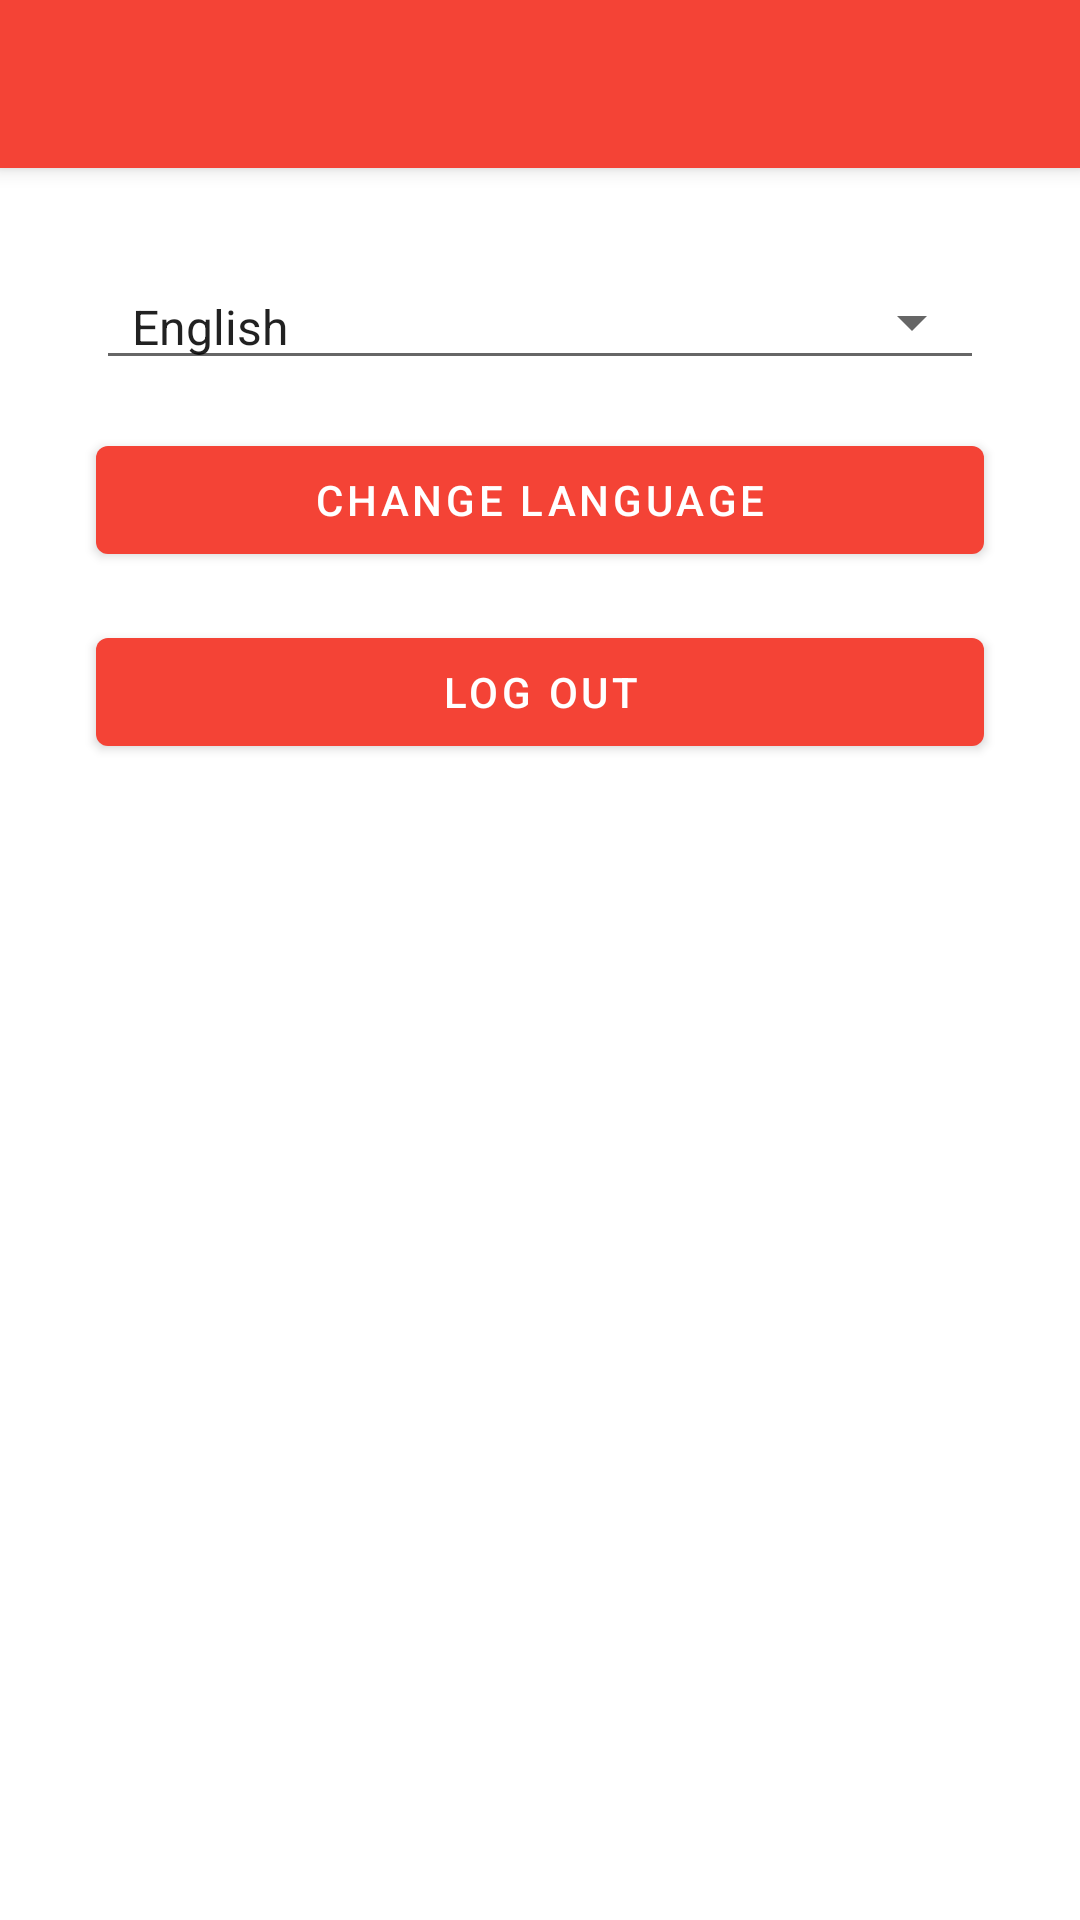

This screen was rendered from an Android layout file. Write that file and the resources it references.
<!-- AndroidManifest.xml: application theme Theme.LoanApp -->
<!-- res/layout/fragment_settings.xml -->
<?xml version="1.0" encoding="utf-8"?>
<androidx.coordinatorlayout.widget.CoordinatorLayout xmlns:android="http://schemas.android.com/apk/res/android"
    xmlns:app="http://schemas.android.com/apk/res-auto"
    xmlns:tools="http://schemas.android.com/tools"
    android:id="@+id/registerFragmentContainer"
    android:layout_width="match_parent"
    android:layout_height="match_parent"
    tools:context=".features.settings.ui.SettingsFragment">

    <com.google.android.material.appbar.AppBarLayout
        android:id="@+id/appBar"
        android:layout_width="match_parent"
        android:layout_height="wrap_content"
        android:theme="@style/ThemeOverlay.AppCompat.ActionBar">

        <com.google.android.material.appbar.MaterialToolbar
            android:id="@+id/toolBar"
            android:layout_width="match_parent"
            android:layout_height="?attr/actionBarSize"
            android:background="?attr/colorPrimary"
            android:elevation="4dp"
            android:theme="@style/ThemeOverlay.AppCompat.Dark.ActionBar"
            app:popupTheme="@style/ThemeOverlay.AppCompat.Light" />

    </com.google.android.material.appbar.AppBarLayout>

    <androidx.core.widget.NestedScrollView
        android:layout_width="match_parent"
        android:layout_height="match_parent"
        app:layout_behavior="@string/appbar_scrolling_view_behavior">

        <androidx.constraintlayout.widget.ConstraintLayout
            android:layout_width="match_parent"
            android:layout_height="wrap_content"
            android:padding="@dimen/fragment_margin">

            <Spinner
                android:id="@+id/languageSpinner"
                style="@android:style/Widget.Material.Spinner.Underlined"
                android:layout_width="match_parent"
                android:layout_height="wrap_content"
                android:layout_margin="@dimen/fragment_margin"
                android:entries="@array/languages"
                app:layout_constraintEnd_toEndOf="parent"
                app:layout_constraintStart_toStartOf="parent"
                app:layout_constraintTop_toTopOf="parent" />

            <com.google.android.material.button.MaterialButton
                android:id="@+id/changeLanguageButton"
                android:layout_width="match_parent"
                android:layout_height="wrap_content"
                android:layout_margin="@dimen/fragment_margin"
                android:text="@string/settings_language_button"
                app:layout_constraintEnd_toEndOf="parent"
                app:layout_constraintHorizontal_bias="1"
                app:layout_constraintStart_toStartOf="parent"
                app:layout_constraintTop_toBottomOf="@+id/languageSpinner"
                tools:text="Смена языка" />

            <com.google.android.material.button.MaterialButton
                android:id="@+id/logoutButton"
                android:layout_width="match_parent"
                android:layout_height="wrap_content"
                android:layout_margin="@dimen/fragment_margin"
                android:text="@string/settings_logout_button"
                app:layout_constraintEnd_toEndOf="parent"
                app:layout_constraintHorizontal_bias="1"
                app:layout_constraintStart_toStartOf="parent"
                app:layout_constraintTop_toBottomOf="@+id/changeLanguageButton"
                tools:text="Выйти из учетной записи" />


        </androidx.constraintlayout.widget.ConstraintLayout>
    </androidx.core.widget.NestedScrollView>


</androidx.coordinatorlayout.widget.CoordinatorLayout>
<!-- resources referenced by this layout -->
<resources>
  <string-array name="languages">
          <item>English</item>
          <item>Русский</item>
      </string-array>
  <dimen name="fragment_margin">16dp</dimen>
  <string name="settings_language_button">Change language</string>
  <string name="settings_logout_button">Log out</string>
  <style name="Theme.LoanApp" parent="Theme.MaterialComponents.DayNight.NoActionBar">
          
          <item name="colorPrimary">@color/red_500</item>
          <item name="colorPrimaryVariant">@color/red_700</item>
          <item name="colorOnPrimary">@color/white</item>
          
          <item name="colorSecondary">@color/green_500</item>
          <item name="colorSecondaryVariant">@color/green_700</item>
          <item name="colorOnSecondary">@color/black</item>
          
          <item name="android:statusBarColor" tools:targetApi="l">?attr/colorPrimaryVariant</item>
          <item name="actionMenuTextColor">@color/white</item>
          <item name="android:actionMenuTextColor">@color/white</item>
          
      </style>
  <color name="red_500">#f44336</color>
  <color name="red_700">#d32f2f</color>
  <color name="white">#FFFFFFFF</color>
  <color name="green_500">#4CAF50</color>
  <color name="green_700">#388E3C</color>
  <color name="black">#FF000000</color>
</resources>
